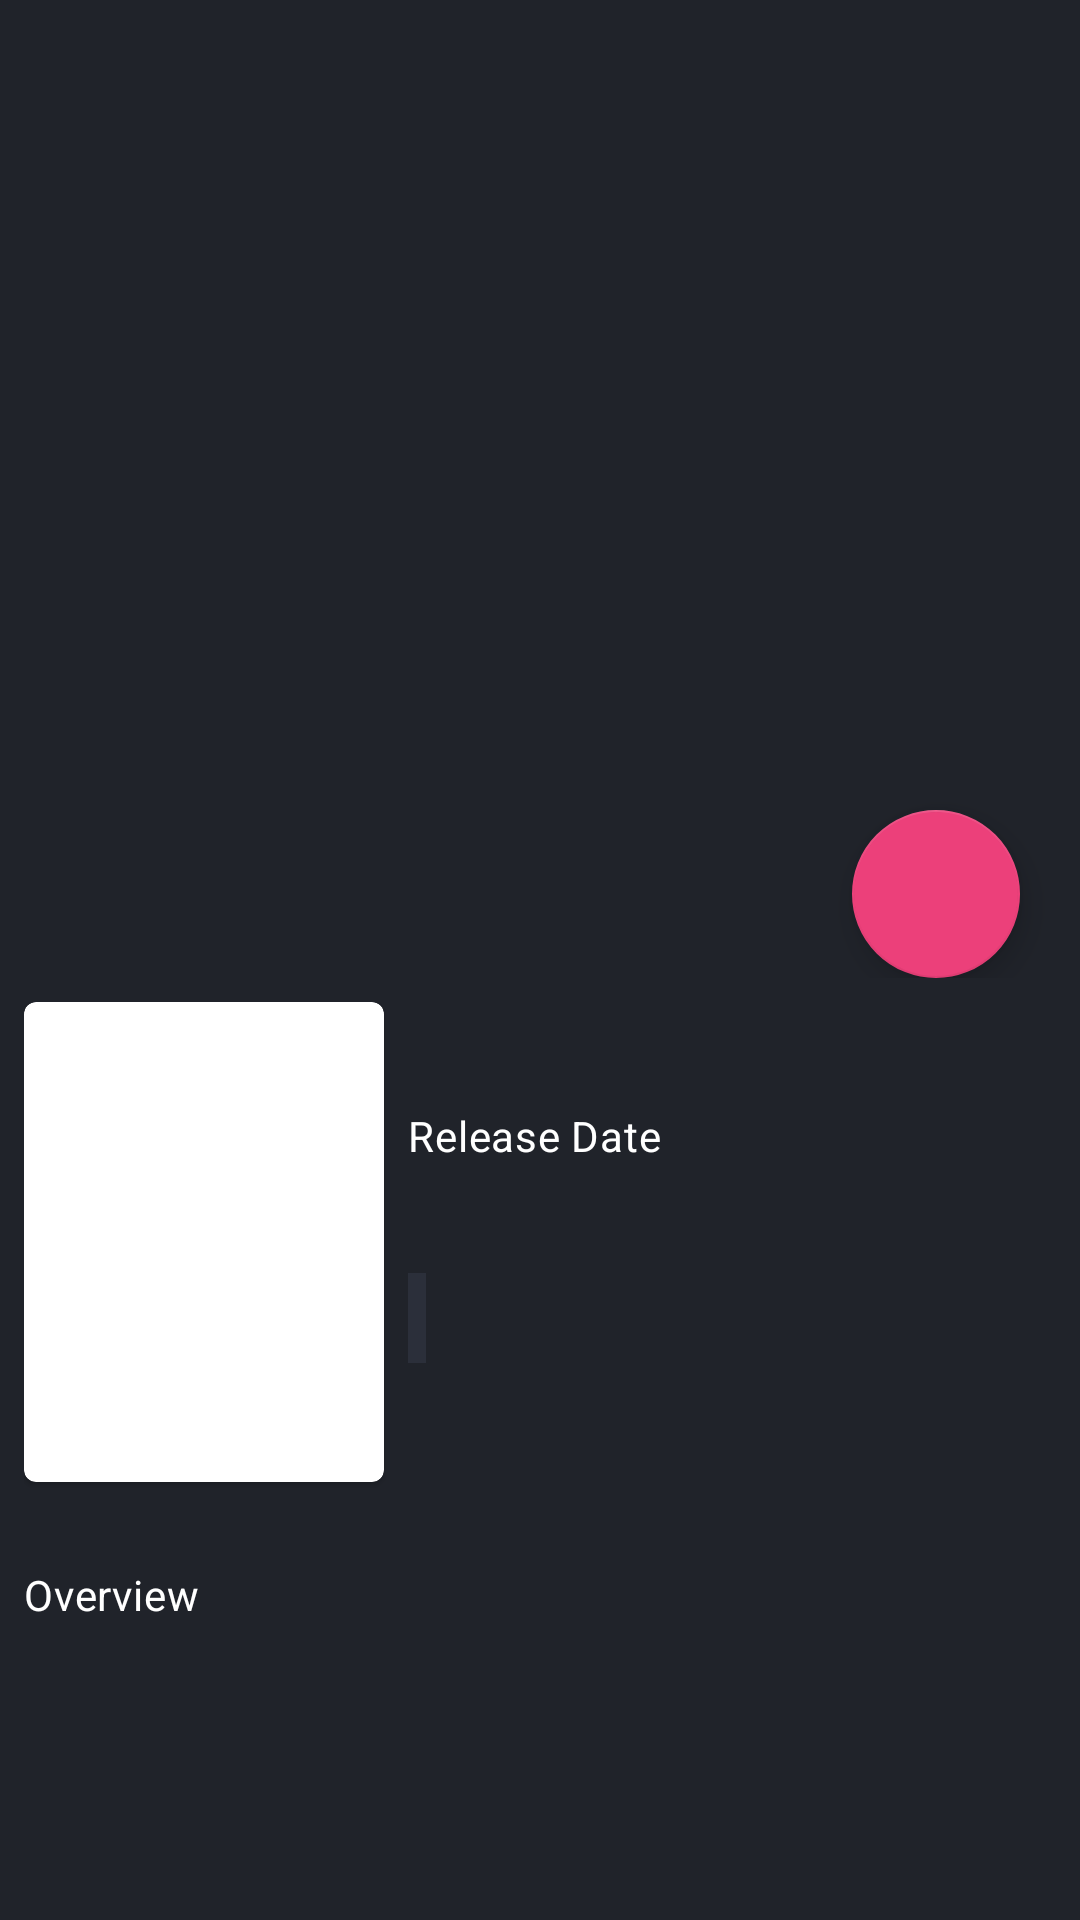

Android layout source for this screen:
<!-- AndroidManifest.xml: application theme Theme.MyViewModel -->
<!-- res/layout/activity_detail.xml -->
<?xml version="1.0" encoding="utf-8"?>
<ScrollView xmlns:android="http://schemas.android.com/apk/res/android"
    xmlns:app="http://schemas.android.com/apk/res-auto"
    xmlns:tools="http://schemas.android.com/tools"
    android:layout_width="match_parent"
    android:layout_height="match_parent"
    android:background="?attr/colorPrimaryVariant">

    <androidx.constraintlayout.widget.ConstraintLayout
        android:layout_width="match_parent"
        android:layout_height="wrap_content">

        <androidx.coordinatorlayout.widget.CoordinatorLayout
            android:id="@+id/arcContainer"
            android:layout_width="match_parent"
            android:layout_height="wrap_content"
            app:layout_constraintEnd_toEndOf="parent"
            app:layout_constraintStart_toStartOf="parent"
            app:layout_constraintTop_toTopOf="parent">

            <LinearLayout
                android:layout_width="match_parent"
                android:id="@+id/tes"
                android:layout_height="300dp">

                <ImageView
                    android:id="@+id/detailPoster"
                    android:layout_width="match_parent"
                    android:layout_height="match_parent"
                    android:contentDescription="@string/poster_image"
                    android:scaleType="centerCrop"
                    tools:srcCompat="@tools:sample/avatars" />
            </LinearLayout>

            <com.google.android.material.floatingactionbutton.FloatingActionButton
                android:id="@+id/fabFav"
                android:layout_width="wrap_content"
                android:layout_height="wrap_content"
                android:layout_alignParentEnd="true"
                android:layout_alignParentBottom="true"
                android:layout_marginTop="270dp"
                android:layout_marginEnd="20dp"
                app:layout_anchor="@id/tes"
                app:layout_anchorGravity="bottom|right"
                android:clickable="true"
                app:srcCompat="@drawable/fab_off"
                android:contentDescription="@string/fabContentDesc" />
        </androidx.coordinatorlayout.widget.CoordinatorLayout>

        <androidx.constraintlayout.widget.ConstraintLayout
            android:layout_width="match_parent"
            android:layout_height="match_parent"
            android:padding="8dp"
            app:layout_constraintBottom_toBottomOf="parent"
            app:layout_constraintEnd_toEndOf="parent"
            app:layout_constraintStart_toStartOf="parent"
            app:layout_constraintTop_toBottomOf="@+id/arcContainer">

            <com.google.android.material.card.MaterialCardView
                android:id="@+id/poster_container"
                android:layout_width="wrap_content"
                android:layout_height="wrap_content"
                app:cardCornerRadius="4dp"
                app:layout_constraintStart_toStartOf="parent"
                app:layout_constraintTop_toTopOf="parent">

                <ImageView
                    android:id="@+id/detailCircleImage"
                    android:layout_width="120dp"
                    android:layout_height="160dp"
                    android:scaleType="fitXY"
                    app:layout_constraintStart_toStartOf="parent"
                    app:layout_constraintTop_toTopOf="parent"
                    android:contentDescription="@string/poster_image_detail" />
            </com.google.android.material.card.MaterialCardView>

            <TextView
                android:id="@+id/textView3"
                android:layout_width="wrap_content"
                android:layout_height="wrap_content"
                android:layout_marginStart="8dp"
                android:layout_marginTop="8dp"
                android:text="@string/release_date"
                android:textAppearance="?attr/textAppearanceBody2"
                android:textColor="@color/white"
                app:layout_constraintStart_toEndOf="@+id/poster_container"
                app:layout_constraintTop_toBottomOf="@+id/tvTitle" />

            <TextView
                android:id="@+id/tvTitle"
                android:layout_width="200dp"
                android:layout_height="wrap_content"
                android:layout_marginStart="8dp"
                android:layout_marginTop="8dp"
                android:fontFamily="@font/poppins"
                android:textAppearance="?attr/textAppearanceBody2"
                android:textColor="@color/red_400"
                app:layout_constraintStart_toEndOf="@+id/poster_container"
                app:layout_constraintTop_toTopOf="parent"
                tools:text="@string/dummy_text" />

            <TextView
                android:id="@+id/desc"
                android:layout_width="wrap_content"
                android:layout_height="wrap_content"
                android:layout_marginTop="28dp"
                android:text="@string/desc"
                android:textAppearance="?attr/textAppearanceBody2"
                android:textColor="@color/white"
                app:layout_constraintStart_toStartOf="parent"
                app:layout_constraintTop_toBottomOf="@+id/poster_container" />

            <TextView
                android:id="@+id/detailDesc"
                android:layout_width="match_parent"
                android:layout_height="wrap_content"
                android:layout_marginTop="8dp"
                android:justificationMode="inter_word"
                android:padding="2dp"
                android:textColor="@color/subtitle"
                android:textSize="12sp"
                app:layout_constraintStart_toStartOf="parent"
                app:layout_constraintTop_toBottomOf="@+id/desc"
                tools:text="@string/dummy_text" />

            <RatingBar
                android:id="@+id/ratingBar"
                android:layout_width="wrap_content"
                android:layout_height="wrap_content"
                android:layout_marginTop="88dp"
                android:isIndicator="true"
                android:numStars="5"
                android:rating="0"
                android:stepSize="0.5"
                android:visibility="invisible"
                app:layout_constraintEnd_toEndOf="parent"
                app:layout_constraintHorizontal_bias="0.497"
                app:layout_constraintStart_toStartOf="parent"
                app:layout_constraintTop_toBottomOf="@+id/dateRelease" />

            <TextView
                android:id="@+id/rating"
                android:layout_width="wrap_content"
                android:layout_height="30dp"
                android:layout_marginStart="8dp"
                android:layout_marginTop="8dp"
                android:background="@color/grey_400"
                android:textColor="@color/white"
                android:padding="3dp"
                android:textSize="15sp"
                app:layout_constraintStart_toEndOf="@+id/poster_container"
                app:layout_constraintTop_toBottomOf="@+id/dateRelease"
                tools:text="@string/dummy_text" />

            <TextView
                android:id="@+id/dateRelease"
                android:layout_width="wrap_content"
                android:layout_height="wrap_content"
                android:layout_marginStart="8dp"
                android:layout_marginTop="8dp"
                android:padding="2dp"
                android:textColor="@color/subtitle"
                android:textSize="12sp"
                app:layout_constraintStart_toEndOf="@+id/poster_container"
                app:layout_constraintTop_toBottomOf="@+id/textView3"
                tools:text="@string/dummy_text" />

        </androidx.constraintlayout.widget.ConstraintLayout>

    </androidx.constraintlayout.widget.ConstraintLayout>
</ScrollView>
<!-- resources referenced by this layout -->
<resources>
  <color name="grey_400">#2b2f3a</color>
  <color name="red_400">#ec407a</color>
  <color name="subtitle">#979696</color>
  <color name="white">#FFFFFFFF</color>
  <string name="desc">Overview</string>
  <string name="dummy_text">Lorem Ipsum</string>
  <string name="fabContentDesc">Fab To add Favourite</string>
  <string name="poster_image">Poster Image</string>
  <string name="poster_image_detail">Poster For Selected Movie or Tv Show</string>
  <string name="release_date">Release Date</string>
  <style name="Theme.MyViewModel" parent="Theme.MaterialComponents.DayNight.NoActionBar">
          
          <item name="colorPrimary">@color/grey_400</item>
          <item name="colorPrimaryVariant">@color/grey_500</item>
          <item name="colorOnPrimary">@color/white</item>
          
          <item name="colorSecondary">@color/red_400</item>
          <item name="colorSecondaryVariant">@color/red_400</item>
          <item name="colorOnSecondary">@color/black</item>
          
          <item name="android:statusBarColor" tools:targetApi="l">?attr/colorPrimary</item>
          
      </style>
  <color name="grey_500">#20232a</color>
  <color name="black">#FF000000</color>
</resources>
